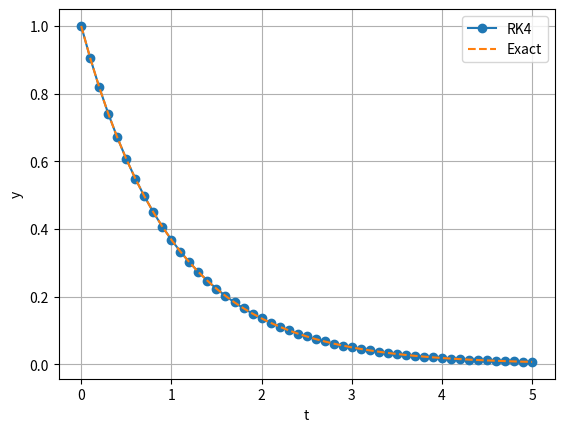

Python code for this plot:
import numpy as np
import matplotlib.pyplot as plt


def rk4(f, t0, y0, tf, h):
    """
    Classical fourth-order Runge-Kutta method.

    Solves the initial-value problem
        y' = f(t, y),  y(t0) = y0

    Parameters
    ----------
    f : callable
        Function f(t, y).
    t0 : float
        Initial time.
    y0 : float or array_like
        Initial condition.
    tf : float
        Final time.
    h : float
        Step size.

    Returns
    -------
    t : ndarray
        Time points.
    y : ndarray
        Numerical solution at each time point.
    """

    y0 = np.asarray(y0, dtype=float)
    if y0.ndim == 0:
        y0 = y0.reshape(1)

    n = int(np.ceil((tf - t0) / h))
    t = np.linspace(t0, tf, n + 1)

    # Adjust the actual step size so that tf is reached exactly.
    h_actual = (tf - t0) / n

    y = np.zeros((n + 1, len(y0)))
    y[0] = y0

    for i in range(n):
        ti = t[i]
        yi = y[i]

        k1 = np.asarray(f(ti, yi))
        k2 = np.asarray(f(ti + h_actual / 2,
                          yi + h_actual * k1 / 2))
        k3 = np.asarray(f(ti + h_actual / 2,
                          yi + h_actual * k2 / 2))
        k4 = np.asarray(f(ti + h_actual,
                          yi + h_actual * k3))

        y[i + 1] = yi + (h_actual / 6) * (
            k1 + 2*k2 + 2*k3 + k4
        )

    return t, y

# Example: y' = -y, y(0) = 1


def f(t, y):
    return -y


t, y = rk4(f, 0.0, [1.0], 5.0, 0.1)

exact = np.exp(-t)

plt.plot(t, y[:, 0], "o-", label="RK4")
plt.plot(t, exact, "--", label="Exact")
plt.xlabel("t")
plt.ylabel("y")
plt.legend()
plt.grid()
plt.show()


# verify 4th order

errors = []
steps = [0.4, 0.2, 0.1, 0.05, 0.025]

for h in steps:
    t, y = rk4(f, 0.0, [1.0], 1.0, h)
    error = abs(y[-1, 0] - np.exp(-1.0))
    errors.append(error)

print("     h             error          observed order")
print("-" * 50)

for i, h in enumerate(steps):
    if i == 0:
        print(f"{h:8.5f}   {errors[i]:12.5e}       ---")
    else:
        order = np.log(errors[i-1] / errors[i]) / np.log(2)
        print(f"{h:8.5f}   {errors[i]:12.5e}     {order:8.4f}")



def rk4_amplification(z):
    """RK4 stability function R(z)."""
    return 1 + z + z**2/2 + z**3/6 + z**4/24



omega = 10.0
h = 0.2

z = 1j * omega * h
R = rk4_amplification(z)

print("\nStability test")
print("z =", z)
print("R(z) =", R)
print("|R(z)| =", abs(R))

if abs(R) <= 1:
    print("The RK4 solution is stable for this z.")
else:
    print("The RK4 solution is unstable for this z.")
